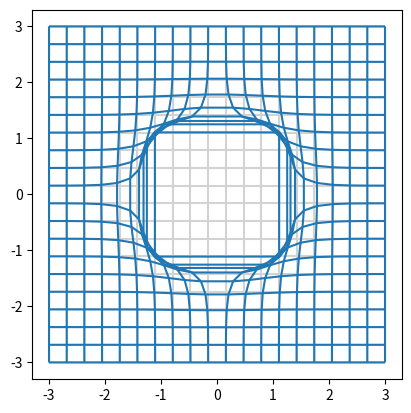

This figure's Python source:
# https://stackoverflow.com/questions/47295473/how-to-plot-using-matplotlib-python-colahs-deformed-grid

import numpy as np
import matplotlib.pyplot as plt
from matplotlib.collections import LineCollection


def plot_grid(x, y, ax=None, **kwargs):
    ax = ax or plt.gca()
    segs1 = np.stack((x, y), axis=2)
    segs2 = segs1.transpose(1, 0, 2)
    ax.add_collection(LineCollection(segs1, **kwargs))
    ax.add_collection(LineCollection(segs2, **kwargs))
    ax.autoscale()


def sig(i):
    return -1 if (i < 0) else 1


def f(x, y):
    u = x
    v = y
    return u - np.exp(-u ** 2 - v ** 2), v - np.exp(-u ** 2 - v ** 2)
    # return u - np.exp(-u**2), v - np.exp(-v ** 2)


def f1(x: np.array, y: np.array):
    u = []
    v = []
    for i in range(0, len(x)):
        ui = []
        vi = []
        for j in range(0, len(x[i])):
            print(x[i][j])
            ui.append(x[i][j] + sig(x[i][j]) * np.exp(-x[i][j]**2 - y[i][j]**2))
            vi.append(y[i][j] + sig(y[i][j]) * np.exp(-x[i][j]**2 - y[i][j]**2))

        u.append(ui)
        v.append(vi)
    return u, v


# def f1(x: np.array, y: np.array):
#     u = []
#     v = []
#     for i in range(0, len(x)):
#         ui = []
#         vi = []
#         for j in range(0, len(x[i])):
#             print(x[i][j])
#             ui.append(x[i][j] + sig(x[i][j]) * np.exp(-(x[i][j]**2 + y[i][j]**2)))
#             vi.append(y[i][j] + sig(y[i][j]) * np.exp(-x[i][j]**2 - y[i][j]**2))
#
#         u.append(ui)
#         v.append(vi)
#     return u, v


fig, ax = plt.subplots()
ax.set_aspect('equal')
# 需要弄清楚这里产生的是什么结果？不是一个二维数组！
grid_x, grid_y = np.meshgrid(np.linspace(-3, 3, 20), np.linspace(-3, 3, 20))
print(grid_x)
print("-----------------")
print(grid_y)
plot_grid(grid_x, grid_y, ax=ax, color="lightgrey")

distx, disty = f1(grid_x, grid_y)
plot_grid(distx, disty, ax=ax, color="C0")

# distx, disty = f1(grid_x, grid_y)
# plot_grid(distx, disty, ax=ax, color="C0")


plt.show()
